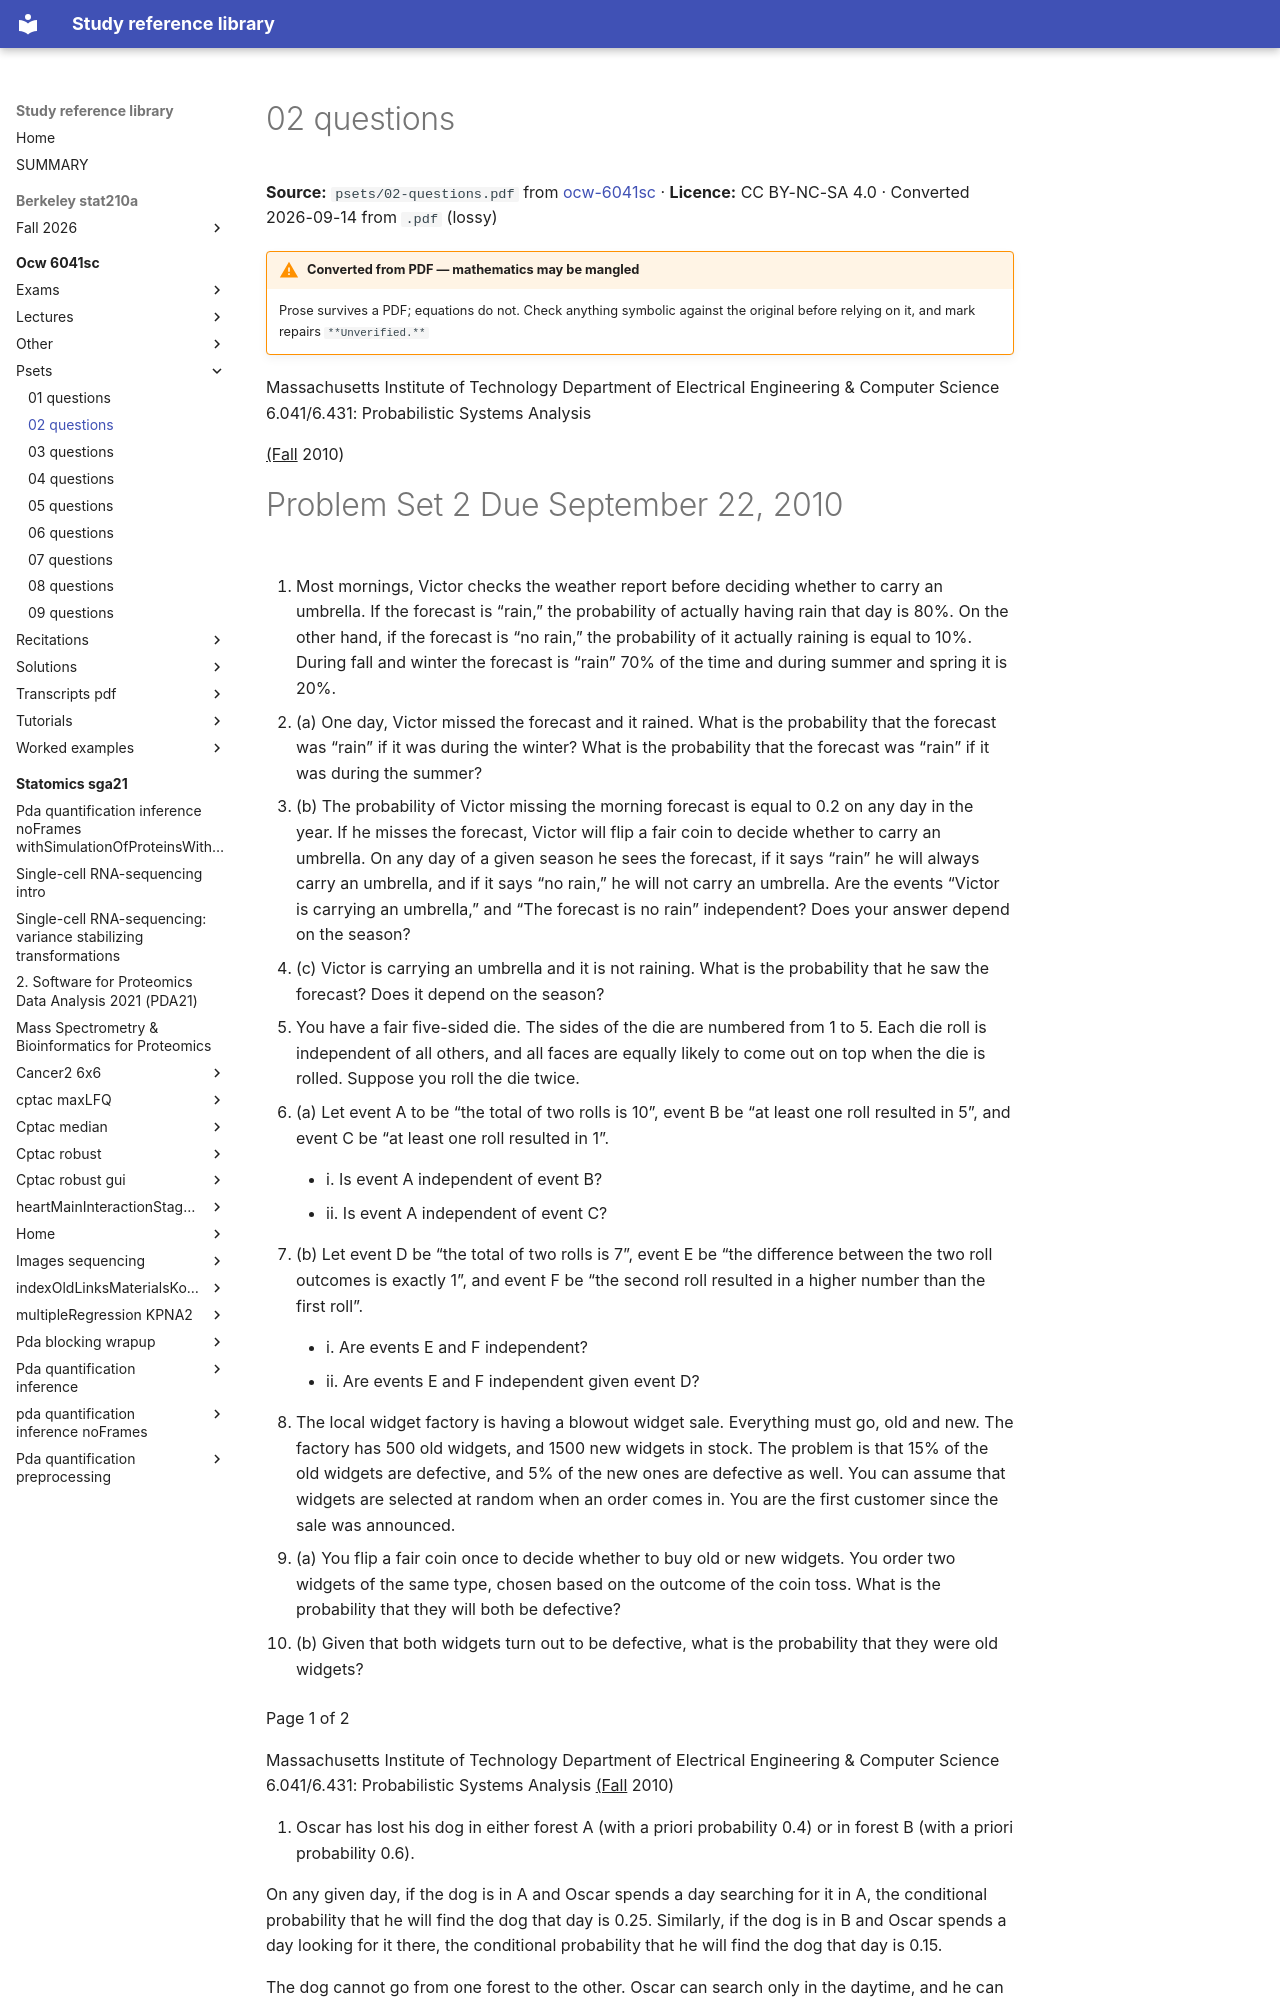

repository: Claptar/knowledge-base-library · page: ocw-6041sc/psets/02-questions/index.html · generator: mkdocs

---
title: 02 questions
source: https://ocw.mit.edu/courses/6-041sc-probabilistic-systems-analysis-and-applied-probability-fall-2013/
source_file: sources/ocw-6041sc/psets/02-questions.pdf
licence: CC BY-NC-SA 4.0
route: pdf
fidelity: lossy
converted: '2026-09-14'
---

# 02 questions

**Source:** `psets/02-questions.pdf` from [ocw-6041sc](https://ocw.mit.edu/courses/6-041sc-probabilistic-systems-analysis-and-applied-probability-fall-2013/) · **Licence:** CC BY-NC-SA 4.0 · Converted 2026-09-14 from `.pdf` (lossy)

!!! warning "Converted from PDF — mathematics may be mangled"
    Prose survives a PDF; equations do not. Check anything symbolic against the
    original before relying on it, and mark repairs `**Unverified.**`

Massachusetts Institute of Technology Department of Electrical Engineering & Computer Science 6.041/6.431: Probabilistic Systems Analysis

<u>(Fall</u> 2010)
